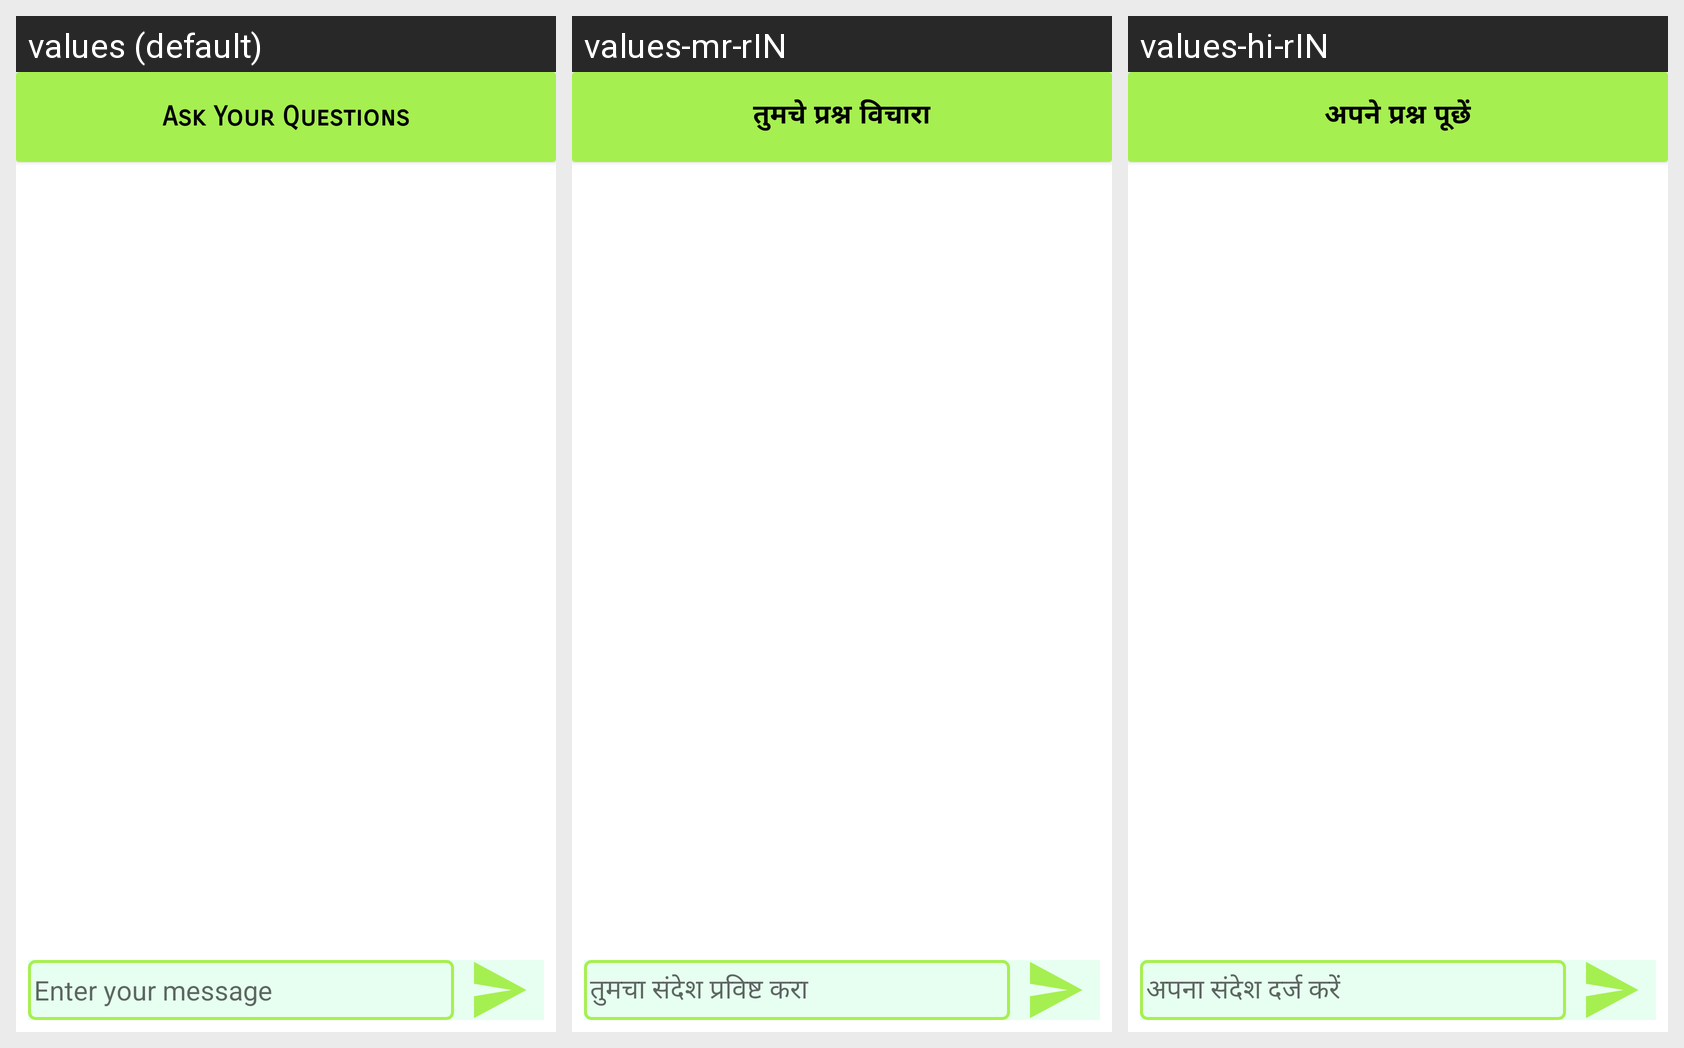

This grid shows one Android layout under several languages. Give, for every string resource on the screen, its name, the default text and each shown locale's text.
Android screen res/layout/fragment_a_i.xml rendered under 3 locales, left to right: values (default), values-mr-rIN, values-hi-rIN. Device: Nexus 5 (rendered at 1080×1920; each locale shown at half size, 540×960, under a caption strip naming it); theme Theme.OSPproject.
Strings drawn on this screen, with the default value and each locale's value (text and hints the layout hard-codes, and strings that could not be matched under every locale, appear in the picture but are not listed):

askquestionchatbot
  values: Ask Your Questions
  values-mr-rIN: तुमचे प्रश्न विचारा
  values-hi-rIN: अपने प्रश्न पूछें

enter_your_message
  values: Enter your message
  values-mr-rIN: तुमचा संदेश प्रविष्ट करा
  values-hi-rIN: अपना संदेश दर्ज करें
